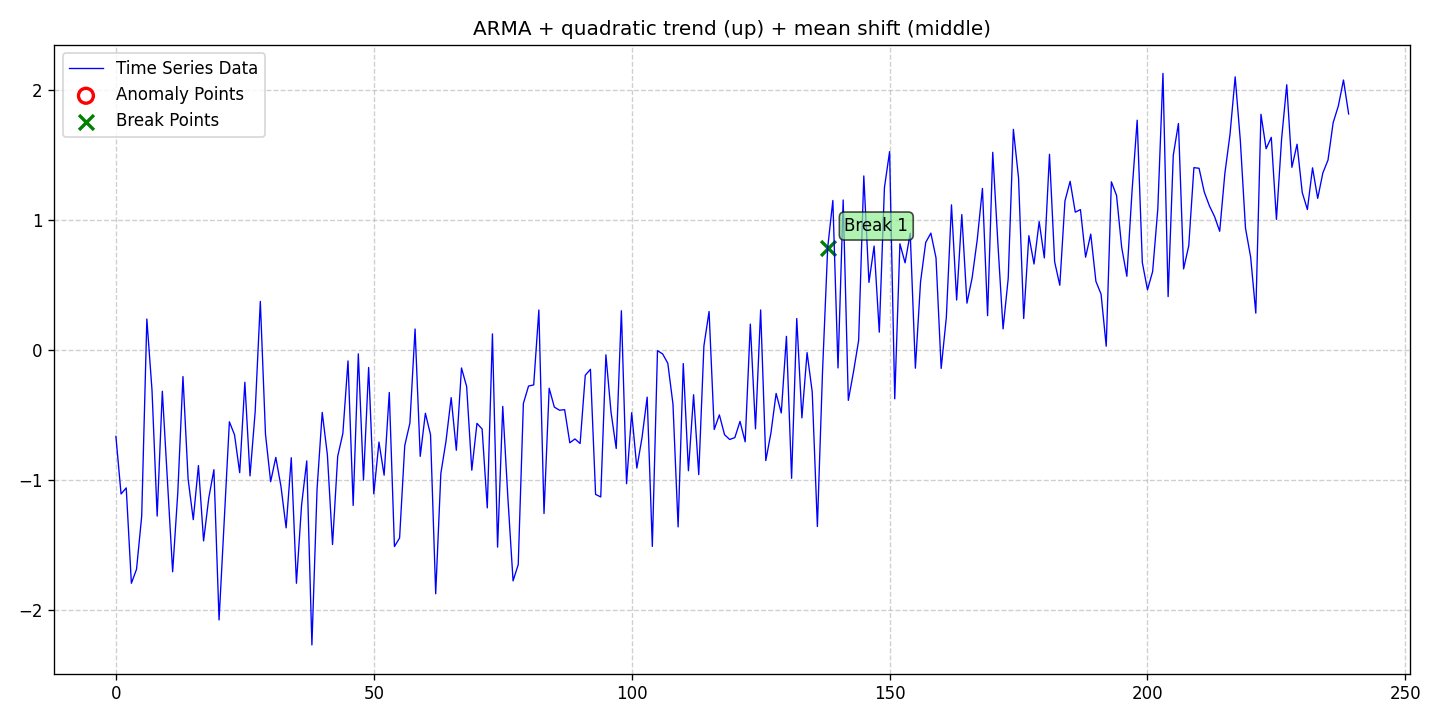

Values plotted in this chart, from the file beside it:
date, data, stationary, det_lin_up, det_lin_down, det_quad, det_cubic, det_exp, det_damped, stoc_trend, volatility, single_seas, multiple_seas, point_anom_single, point_anom_multi, collect_anom, context_anom, mean_shift, var_shift, trend_shift, point_anom_count, point_anom_location, point_anom_point, collect_anom_count
2020-01-01, -0.666, 0, 0, 0, 1, 0, 0, 0, 0, 0, 0, 0, 0, 0, 0, 0, 1, 0, 0, 0, none, , 0
2020-01-02, -1.11, 0, 0, 0, 1, 0, 0, 0, 0, 0, 0, 0, 0, 0, 0, 0, 1, 0, 0, 0, none, , 0
2020-01-03, -1.063, 0, 0, 0, 1, 0, 0, 0, 0, 0, 0, 0, 0, 0, 0, 0, 1, 0, 0, 0, none, , 0
2020-01-04, -1.797, 0, 0, 0, 1, 0, 0, 0, 0, 0, 0, 0, 0, 0, 0, 0, 1, 0, 0, 0, none, , 0
2020-01-05, -1.689, 0, 0, 0, 1, 0, 0, 0, 0, 0, 0, 0, 0, 0, 0, 0, 1, 0, 0, 0, none, , 0
2020-01-06, -1.281, 0, 0, 0, 1, 0, 0, 0, 0, 0, 0, 0, 0, 0, 0, 0, 1, 0, 0, 0, none, , 0
2020-01-07, 0.2369, 0, 0, 0, 1, 0, 0, 0, 0, 0, 0, 0, 0, 0, 0, 0, 1, 0, 0, 0, none, , 0
2020-01-08, -0.3117, 0, 0, 0, 1, 0, 0, 0, 0, 0, 0, 0, 0, 0, 0, 0, 1, 0, 0, 0, none, , 0
2020-01-09, -1.28, 0, 0, 0, 1, 0, 0, 0, 0, 0, 0, 0, 0, 0, 0, 0, 1, 0, 0, 0, none, , 0
2020-01-10, -0.3189, 0, 0, 0, 1, 0, 0, 0, 0, 0, 0, 0, 0, 0, 0, 0, 1, 0, 0, 0, none, , 0
2020-01-11, -1.011, 0, 0, 0, 1, 0, 0, 0, 0, 0, 0, 0, 0, 0, 0, 0, 1, 0, 0, 0, none, , 0
2020-01-12, -1.708, 0, 0, 0, 1, 0, 0, 0, 0, 0, 0, 0, 0, 0, 0, 0, 1, 0, 0, 0, none, , 0
2020-01-13, -1.098, 0, 0, 0, 1, 0, 0, 0, 0, 0, 0, 0, 0, 0, 0, 0, 1, 0, 0, 0, none, , 0
2020-01-14, -0.2057, 0, 0, 0, 1, 0, 0, 0, 0, 0, 0, 0, 0, 0, 0, 0, 1, 0, 0, 0, none, , 0
2020-01-15, -0.995, 0, 0, 0, 1, 0, 0, 0, 0, 0, 0, 0, 0, 0, 0, 0, 1, 0, 0, 0, none, , 0
2020-01-16, -1.307, 0, 0, 0, 1, 0, 0, 0, 0, 0, 0, 0, 0, 0, 0, 0, 1, 0, 0, 0, none, , 0
2020-01-17, -0.8907, 0, 0, 0, 1, 0, 0, 0, 0, 0, 0, 0, 0, 0, 0, 0, 1, 0, 0, 0, none, , 0
2020-01-18, -1.471, 0, 0, 0, 1, 0, 0, 0, 0, 0, 0, 0, 0, 0, 0, 0, 1, 0, 0, 0, none, , 0
2020-01-19, -1.142, 0, 0, 0, 1, 0, 0, 0, 0, 0, 0, 0, 0, 0, 0, 0, 1, 0, 0, 0, none, , 0
2020-01-20, -0.9225, 0, 0, 0, 1, 0, 0, 0, 0, 0, 0, 0, 0, 0, 0, 0, 1, 0, 0, 0, none, , 0
2020-01-21, -2.079, 0, 0, 0, 1, 0, 0, 0, 0, 0, 0, 0, 0, 0, 0, 0, 1, 0, 0, 0, none, , 0
2020-01-22, -1.317, 0, 0, 0, 1, 0, 0, 0, 0, 0, 0, 0, 0, 0, 0, 0, 1, 0, 0, 0, none, , 0
2020-01-23, -0.5539, 0, 0, 0, 1, 0, 0, 0, 0, 0, 0, 0, 0, 0, 0, 0, 1, 0, 0, 0, none, , 0
2020-01-24, -0.6541, 0, 0, 0, 1, 0, 0, 0, 0, 0, 0, 0, 0, 0, 0, 0, 1, 0, 0, 0, none, , 0
2020-01-25, -0.9456, 0, 0, 0, 1, 0, 0, 0, 0, 0, 0, 0, 0, 0, 0, 0, 1, 0, 0, 0, none, , 0
2020-01-26, -0.2495, 0, 0, 0, 1, 0, 0, 0, 0, 0, 0, 0, 0, 0, 0, 0, 1, 0, 0, 0, none, , 0
2020-01-27, -0.9704, 0, 0, 0, 1, 0, 0, 0, 0, 0, 0, 0, 0, 0, 0, 0, 1, 0, 0, 0, none, , 0
2020-01-28, -0.4764, 0, 0, 0, 1, 0, 0, 0, 0, 0, 0, 0, 0, 0, 0, 0, 1, 0, 0, 0, none, , 0
2020-01-29, 0.3727, 0, 0, 0, 1, 0, 0, 0, 0, 0, 0, 0, 0, 0, 0, 0, 1, 0, 0, 0, none, , 0
2020-01-30, -0.6488, 0, 0, 0, 1, 0, 0, 0, 0, 0, 0, 0, 0, 0, 0, 0, 1, 0, 0, 0, none, , 0
2020-01-31, -1.015, 0, 0, 0, 1, 0, 0, 0, 0, 0, 0, 0, 0, 0, 0, 0, 1, 0, 0, 0, none, , 0
2020-02-01, -0.8278, 0, 0, 0, 1, 0, 0, 0, 0, 0, 0, 0, 0, 0, 0, 0, 1, 0, 0, 0, none, , 0
2020-02-02, -1.051, 0, 0, 0, 1, 0, 0, 0, 0, 0, 0, 0, 0, 0, 0, 0, 1, 0, 0, 0, none, , 0
2020-02-03, -1.37, 0, 0, 0, 1, 0, 0, 0, 0, 0, 0, 0, 0, 0, 0, 0, 1, 0, 0, 0, none, , 0
2020-02-04, -0.8305, 0, 0, 0, 1, 0, 0, 0, 0, 0, 0, 0, 0, 0, 0, 0, 1, 0, 0, 0, none, , 0
2020-02-05, -1.797, 0, 0, 0, 1, 0, 0, 0, 0, 0, 0, 0, 0, 0, 0, 0, 1, 0, 0, 0, none, , 0
2020-02-06, -1.193, 0, 0, 0, 1, 0, 0, 0, 0, 0, 0, 0, 0, 0, 0, 0, 1, 0, 0, 0, none, , 0
2020-02-07, -0.855, 0, 0, 0, 1, 0, 0, 0, 0, 0, 0, 0, 0, 0, 0, 0, 1, 0, 0, 0, none, , 0
2020-02-08, -2.272, 0, 0, 0, 1, 0, 0, 0, 0, 0, 0, 0, 0, 0, 0, 0, 1, 0, 0, 0, none, , 0
2020-02-09, -1.072, 0, 0, 0, 1, 0, 0, 0, 0, 0, 0, 0, 0, 0, 0, 0, 1, 0, 0, 0, none, , 0
2020-02-10, -0.4816, 0, 0, 0, 1, 0, 0, 0, 0, 0, 0, 0, 0, 0, 0, 0, 1, 0, 0, 0, none, , 0
2020-02-11, -0.8081, 0, 0, 0, 1, 0, 0, 0, 0, 0, 0, 0, 0, 0, 0, 0, 1, 0, 0, 0, none, , 0
2020-02-12, -1.499, 0, 0, 0, 1, 0, 0, 0, 0, 0, 0, 0, 0, 0, 0, 0, 1, 0, 0, 0, none, , 0
2020-02-13, -0.8207, 0, 0, 0, 1, 0, 0, 0, 0, 0, 0, 0, 0, 0, 0, 0, 1, 0, 0, 0, none, , 0
2020-02-14, -0.6438, 0, 0, 0, 1, 0, 0, 0, 0, 0, 0, 0, 0, 0, 0, 0, 1, 0, 0, 0, none, , 0
2020-02-15, -0.08535, 0, 0, 0, 1, 0, 0, 0, 0, 0, 0, 0, 0, 0, 0, 0, 1, 0, 0, 0, none, , 0
2020-02-16, -1.198, 0, 0, 0, 1, 0, 0, 0, 0, 0, 0, 0, 0, 0, 0, 0, 1, 0, 0, 0, none, , 0
2020-02-17, -0.03111, 0, 0, 0, 1, 0, 0, 0, 0, 0, 0, 0, 0, 0, 0, 0, 1, 0, 0, 0, none, , 0
2020-02-18, -1.003, 0, 0, 0, 1, 0, 0, 0, 0, 0, 0, 0, 0, 0, 0, 0, 1, 0, 0, 0, none, , 0
2020-02-19, -0.1357, 0, 0, 0, 1, 0, 0, 0, 0, 0, 0, 0, 0, 0, 0, 0, 1, 0, 0, 0, none, , 0
2020-02-20, -1.108, 0, 0, 0, 1, 0, 0, 0, 0, 0, 0, 0, 0, 0, 0, 0, 1, 0, 0, 0, none, , 0
2020-02-21, -0.7103, 0, 0, 0, 1, 0, 0, 0, 0, 0, 0, 0, 0, 0, 0, 0, 1, 0, 0, 0, none, , 0
2020-02-22, -0.965, 0, 0, 0, 1, 0, 0, 0, 0, 0, 0, 0, 0, 0, 0, 0, 1, 0, 0, 0, none, , 0
2020-02-23, -0.3285, 0, 0, 0, 1, 0, 0, 0, 0, 0, 0, 0, 0, 0, 0, 0, 1, 0, 0, 0, none, , 0
2020-02-24, -1.514, 0, 0, 0, 1, 0, 0, 0, 0, 0, 0, 0, 0, 0, 0, 0, 1, 0, 0, 0, none, , 0
2020-02-25, -1.448, 0, 0, 0, 1, 0, 0, 0, 0, 0, 0, 0, 0, 0, 0, 0, 1, 0, 0, 0, none, , 0
2020-02-26, -0.7371, 0, 0, 0, 1, 0, 0, 0, 0, 0, 0, 0, 0, 0, 0, 0, 1, 0, 0, 0, none, , 0
2020-02-27, -0.5636, 0, 0, 0, 1, 0, 0, 0, 0, 0, 0, 0, 0, 0, 0, 0, 1, 0, 0, 0, none, , 0
2020-02-28, 0.1604, 0, 0, 0, 1, 0, 0, 0, 0, 0, 0, 0, 0, 0, 0, 0, 1, 0, 0, 0, none, , 0
2020-02-29, -0.8199, 0, 0, 0, 1, 0, 0, 0, 0, 0, 0, 0, 0, 0, 0, 0, 1, 0, 0, 0, none, , 0
... 180 more rows
